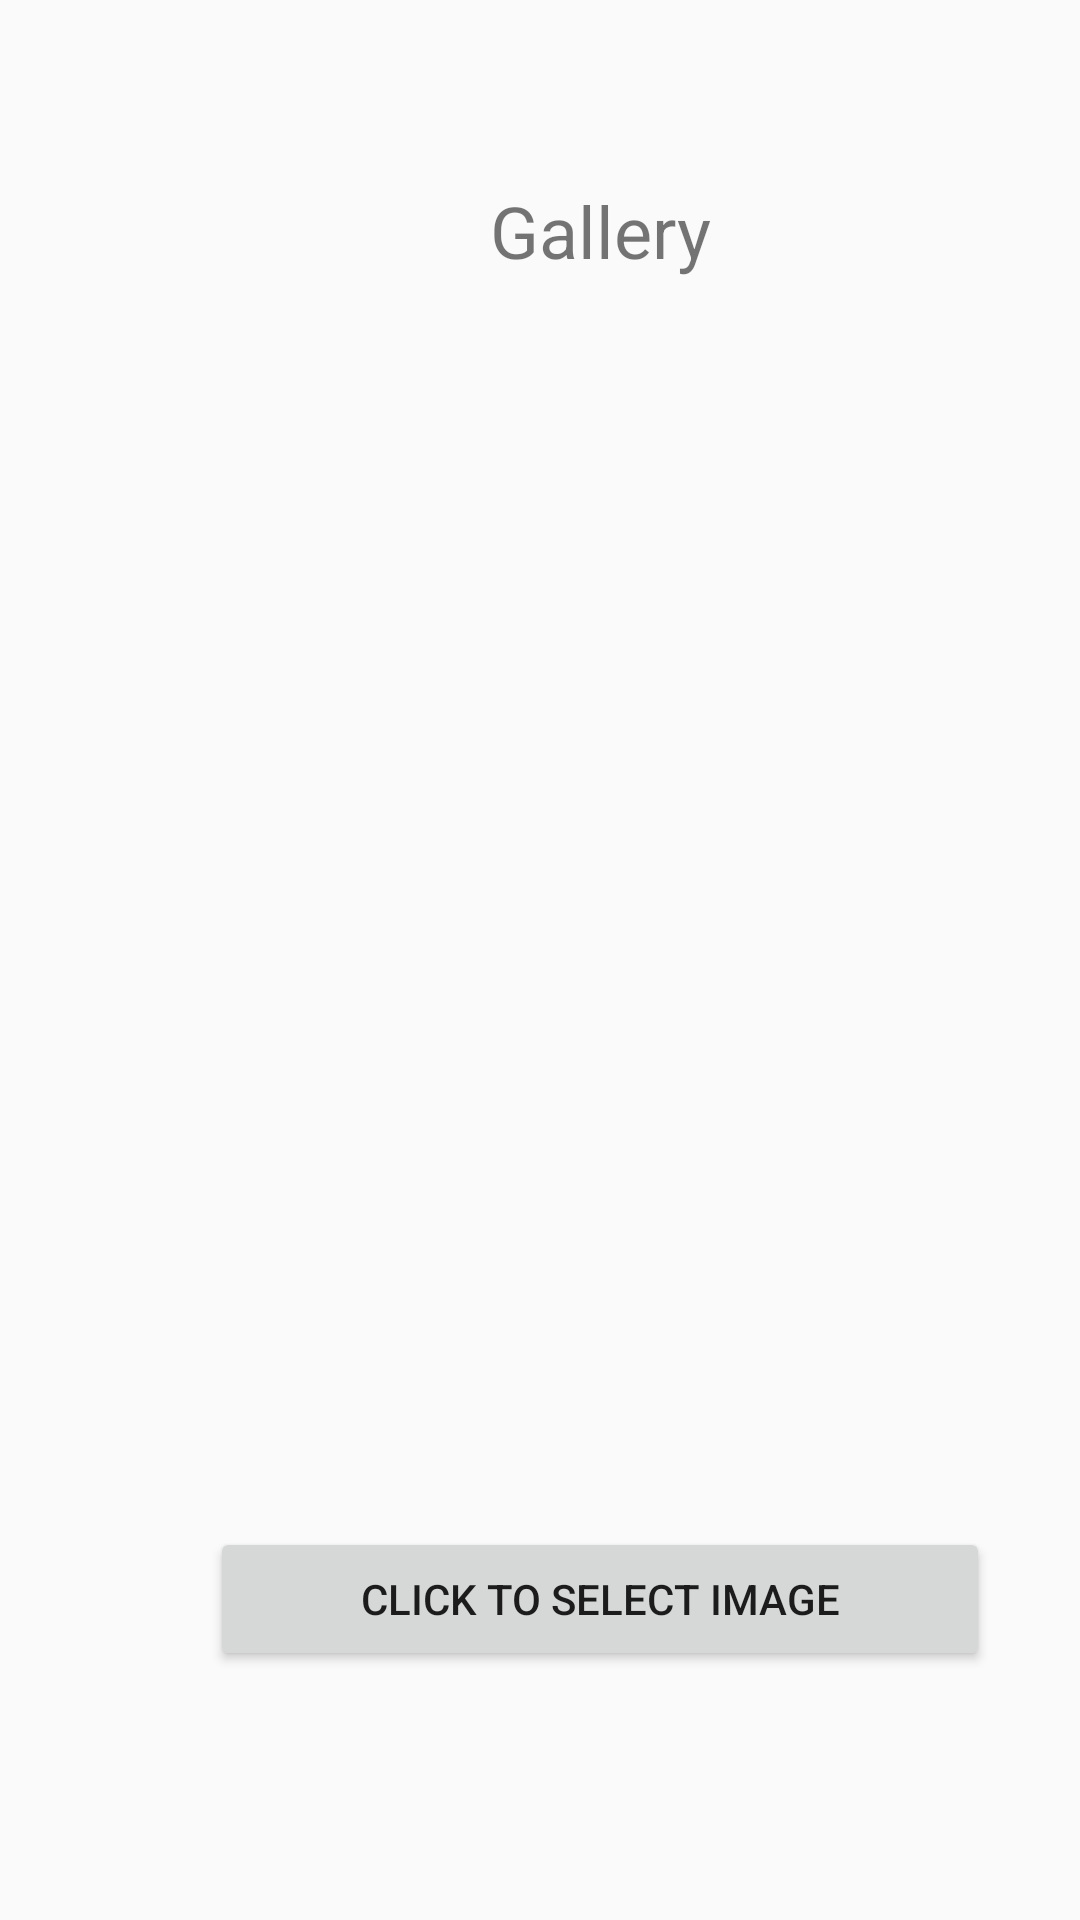

This screen was rendered from an Android layout file. Write that file and the resources it references.
<!-- AndroidManifest.xml: application theme Theme.AppCompat.DayNight.DarkActionBar -->
<!-- res/layout/activity_main.xml -->
<?xml version="1.0" encoding="utf-8"?>
<androidx.constraintlayout.widget.ConstraintLayout xmlns:android="http://schemas.android.com/apk/res/android"
    xmlns:app="http://schemas.android.com/apk/res-auto"
    xmlns:tools="http://schemas.android.com/tools"
    android:id="@+id/main"
    android:layout_width="match_parent"
    android:layout_height="match_parent"
    tools:context=".MainActivity">

    <androidx.constraintlayout.widget.Guideline
        android:id="@+id/guideline1"
        android:layout_width="wrap_content"
        android:layout_height="wrap_content"
        android:orientation="vertical"
        app:layout_constraintGuide_begin="70dp" />

    <androidx.constraintlayout.widget.Guideline
        android:id="@+id/guideline2"
        android:layout_width="wrap_content"
        android:layout_height="wrap_content"
        android:orientation="vertical"
        app:layout_constraintGuide_begin="330dp" />

    <TextView
        android:layout_width="0dp"
        android:layout_height="wrap_content"
        android:gravity="center"
        android:text="Gallery"
        android:textSize="24sp"
        app:layout_constraintBottom_toBottomOf="parent"
        app:layout_constraintEnd_toStartOf="@+id/guideline2"
        app:layout_constraintStart_toStartOf="@+id/guideline1"
        app:layout_constraintTop_toTopOf="parent"
        app:layout_constraintVertical_bias="0.100000024" />

    <androidx.constraintlayout.widget.Guideline
        android:id="@+id/guideline3"
        android:layout_width="wrap_content"
        android:layout_height="wrap_content"
        android:orientation="horizontal"
        app:layout_constraintGuide_begin="175dp" />

    <androidx.constraintlayout.widget.Guideline
        android:id="@+id/guideline4"
        android:layout_width="wrap_content"
        android:layout_height="wrap_content"
        android:orientation="horizontal"
        app:layout_constraintGuide_begin="448dp" />

    <Button
        android:layout_width="0dp"
        android:layout_height="wrap_content"
        android:onClick="uploadImageGallery"
        android:text="Click to select image"
        app:layout_constraintBottom_toBottomOf="parent"
        app:layout_constraintEnd_toStartOf="@+id/guideline2"
        app:layout_constraintStart_toStartOf="@+id/guideline1"
        app:layout_constraintTop_toTopOf="parent"
        app:layout_constraintVertical_bias="0.86" />

    <ImageView
        android:id="@+id/iV"
        android:layout_width="0dp"
        android:layout_height="0dp"
        app:layout_constraintBottom_toTopOf="@+id/guideline4"
        app:layout_constraintEnd_toStartOf="@+id/guideline2"
        app:layout_constraintStart_toStartOf="@+id/guideline1"
        app:layout_constraintTop_toTopOf="@+id/guideline3"
         />

</androidx.constraintlayout.widget.ConstraintLayout>
<!-- resources referenced by this layout -->
<resources>

</resources>
